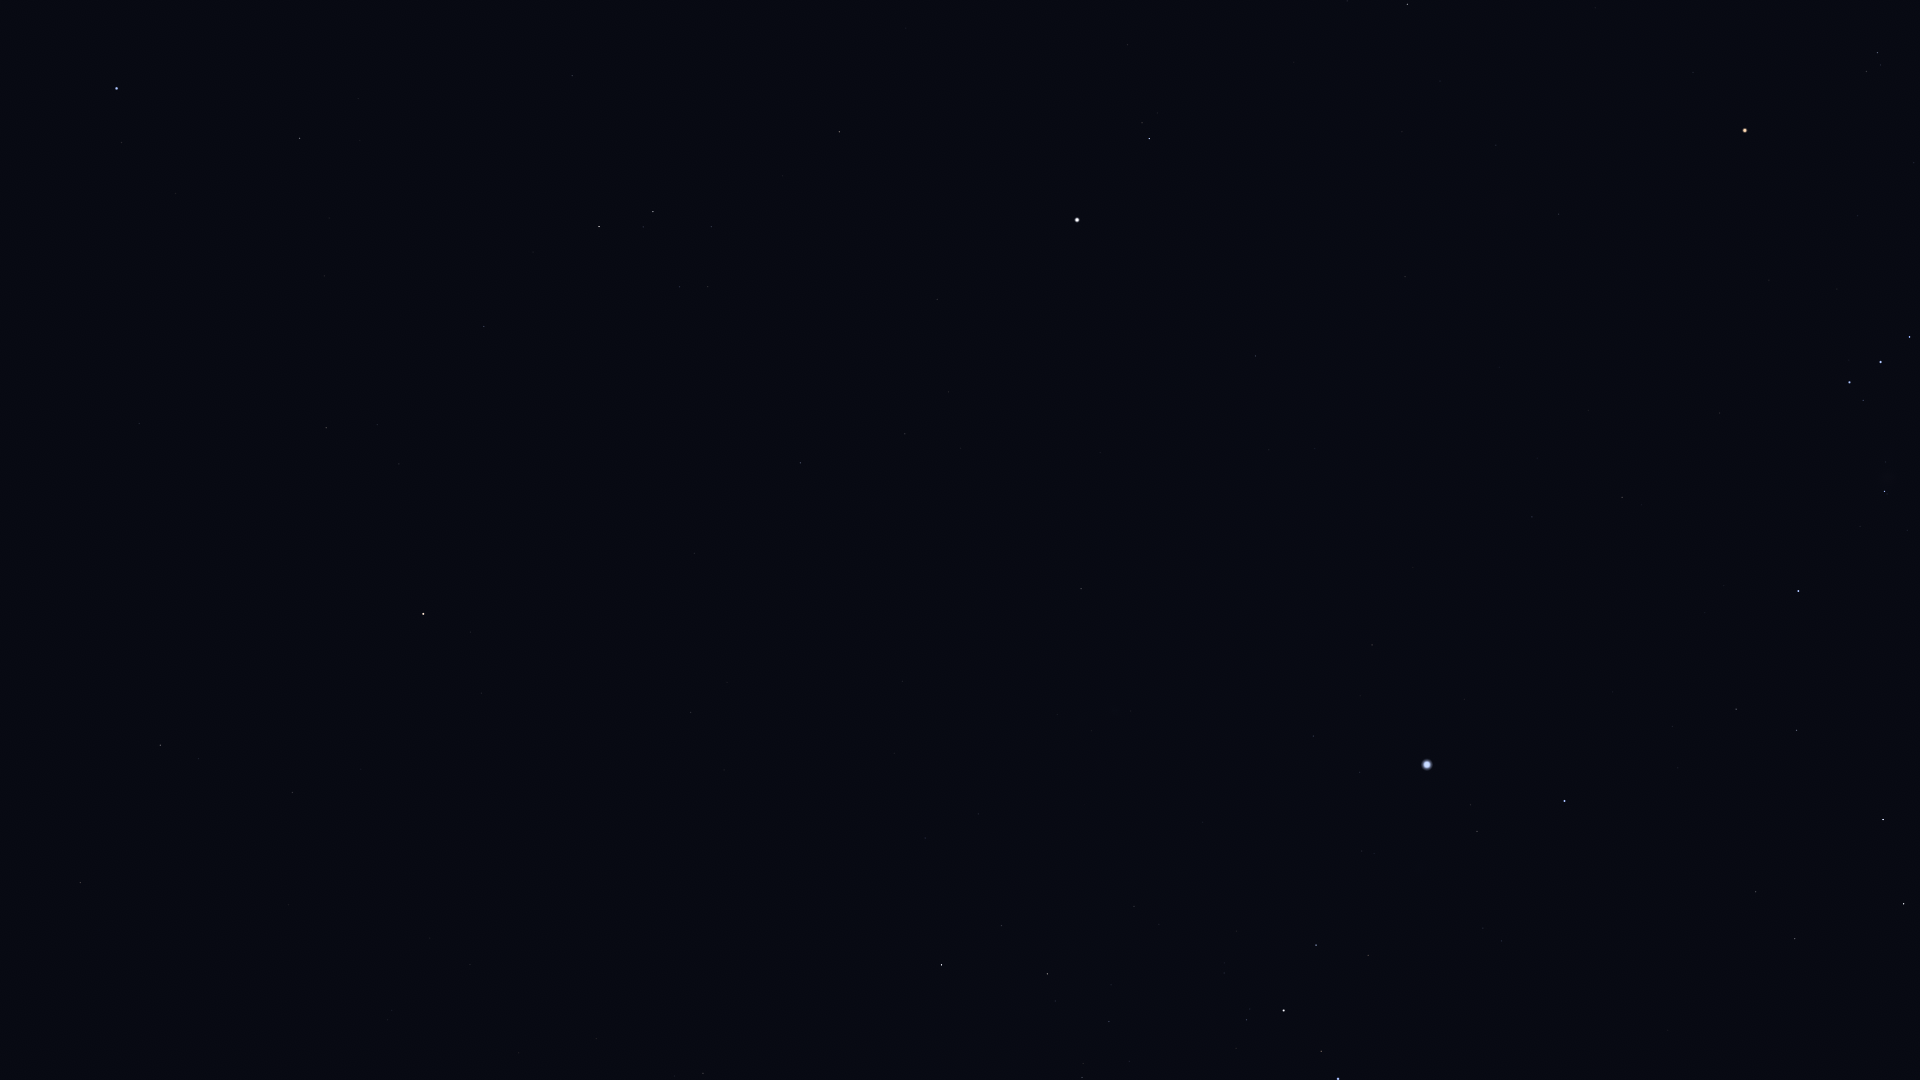

Data behind this chart, as committed beside it:
Star_ID, Name, X, Y
25606, Nihal, 1904, 904
25930, Mintaka, 1910, 337
25985, Arneb, 1883, 820
26207, Meissa, 1878, 53
26241, Hatysa, 1885, 491
26311, Alnilam, 1881, 362
26727, Alnitak, 1850, 382
27288, HIP 27288, 1797, 730
27366, Saiph, 1799, 591
27989, Betelgeuse, 1745, 130
28103, HIP 28103, 1736, 709
28614, HIP 28614, 1693, 72
28910, HIP 28910, 1673, 726
29651, HIP 29651, 1622, 497
30324, Mirzam, 1565, 801
30419, HIP 30419, 1559, 214
30867, HIP 30867, 1532, 517
30905, Lusitânia, 1514, 49
31216, HIP 31216, 1496, 145
31416, HIP 31416, 1483, 928
31592, HIP 31592, 1477, 831
31978, HIP 31978, 1440, 81
32349, Sirius, 1427, 765
32362, HIP 32362, 1408, 4
32533, HIP 32533, 1402, 132
33160, HIP 33160, 1372, 645
33165, HIP 33165, 1368, 949
33347, HIP 33347, 1360, 772
33579, Adhara, 1338, 1079
33719, Citalá, 1332, 477
33856, Nganurganity, 1321, 1051
34045, Muliphein, 1314, 736
34444, Wezen, 1284, 1010
34769, HIP 34769, 1256, 356
35037, HIP 35037, 1247, 1020
36188, Gomeisa, 1149, 139
37279, Procyon, 1077, 220
37447, HIP 37447, 1081, 589
38146, HIP 38146, 1049, 975
38170, Azmidi, 1048, 974
39211, HIP 39211, 949, 392
39757, Tureis, 942, 965
39863, HIP 39863, 905, 434
40526, Tarf, 839, 132
42402, Minchir, 708, 287
42446, Gakyid, 692, 42
43109, Ashlesha, 653, 212
43409, HIP 43409, 703, 1073
44066, Acubens, 572, 76
45336, HIP 45336, 484, 326
45751, HIP 45751, 482, 693
46390, Alphard, 423, 614
47431, Ukdah, 326, 428
47508, Subra, 300, 138
48356, Zhang, 293, 792
48615, Felis, 289, 905
48711, Bibhā, 227, 507
49641, HIP 49641, 139, 423
49669, Regulus, 117, 88
49841, HIP 49841, 160, 745
... 1 more rows
